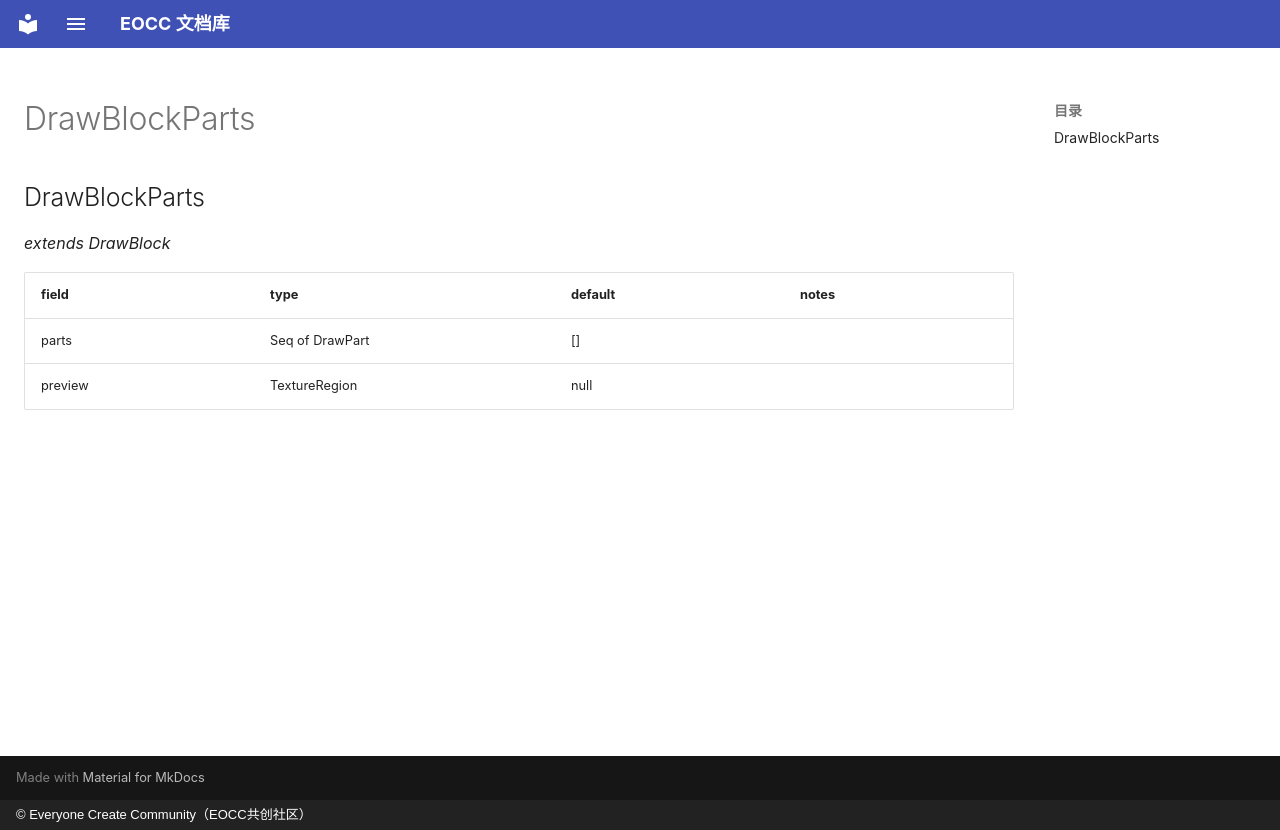

repository: eoccc/eoccc.github.io · page: wiki/mindustry/en/Modding%20Classes/DrawBlockParts/index.html · generator: mkdocs · copyright: © Everyone Create Community（EOCC共创社区）

# DrawBlockParts

## DrawBlockParts

*extends DrawBlock*

| field | type | default | notes |
|---|---|---|---|
| parts | Seq of DrawPart | [] |  |
| preview | TextureRegion | null |  |
